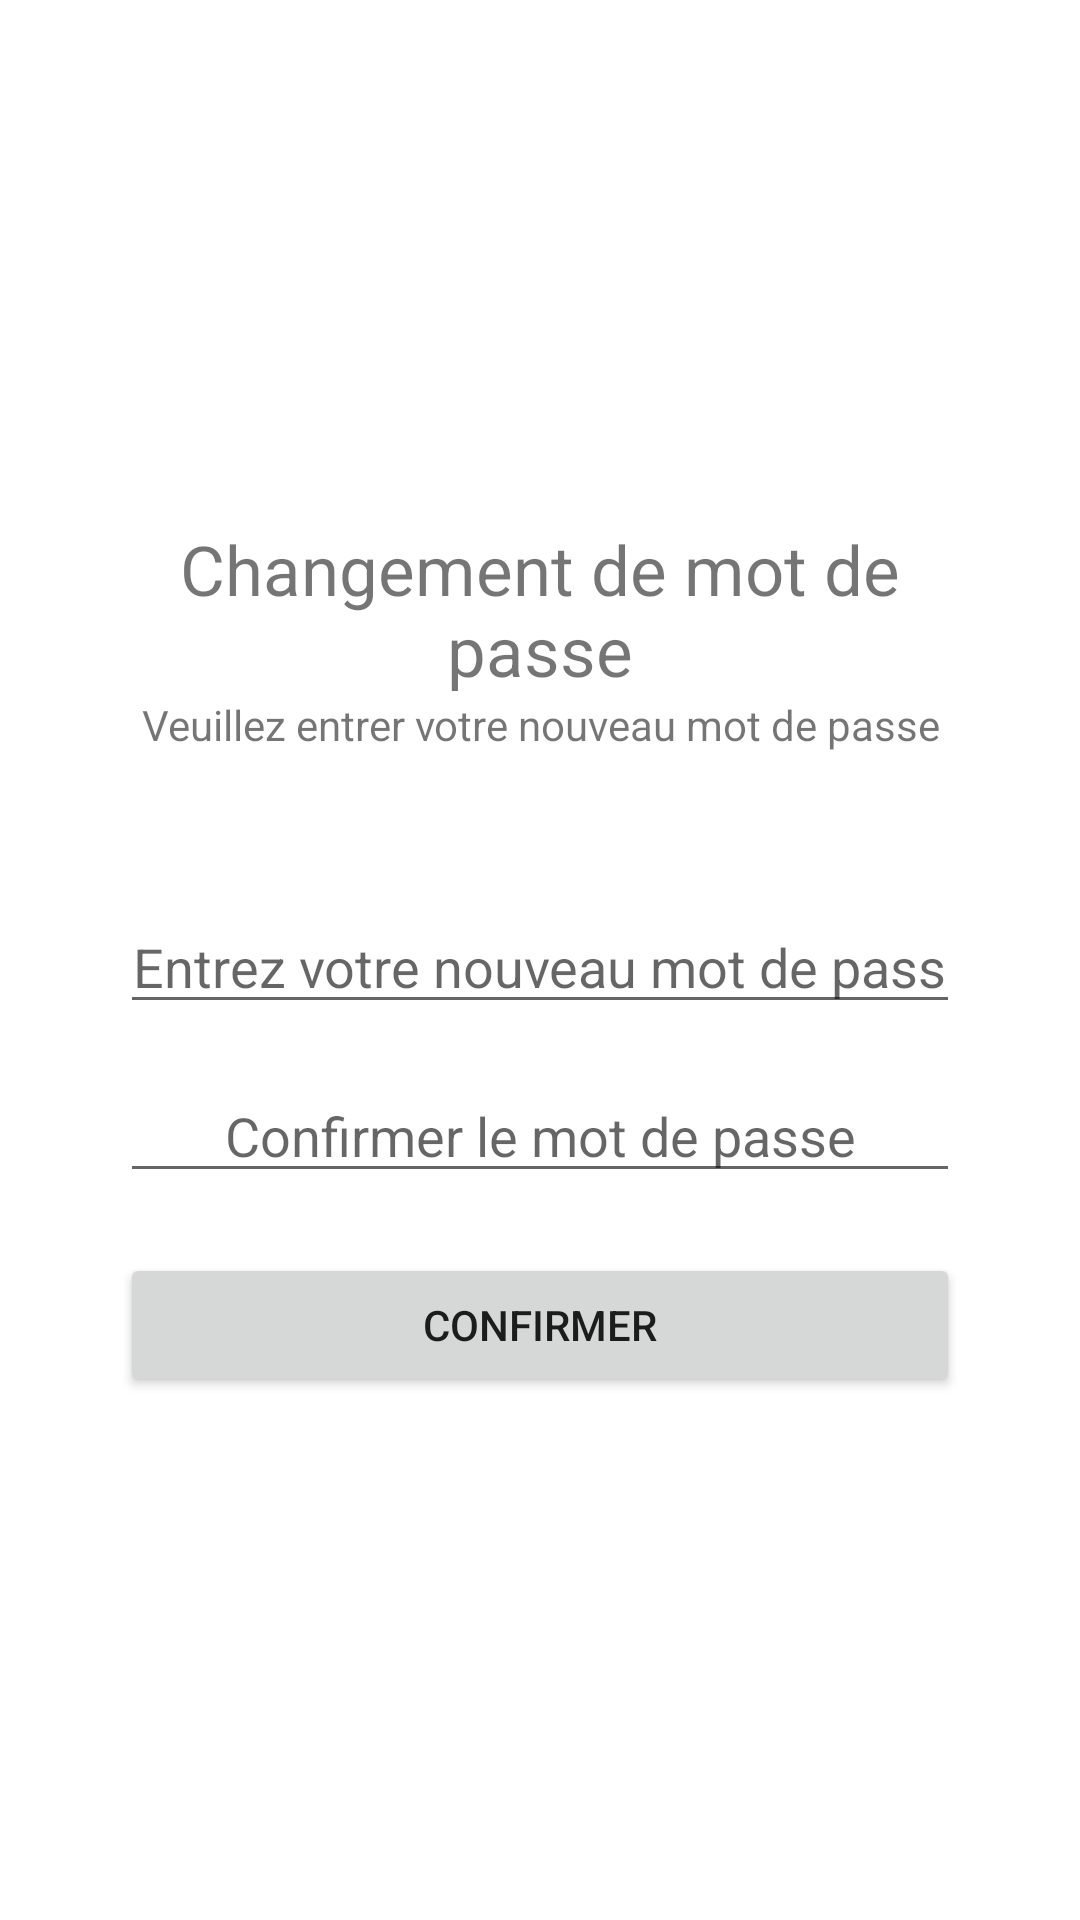

Layout XML and referenced resources for this Android screen:
<!-- AndroidManifest.xml: application theme Theme.Projetpiece -->
<!-- res/layout/activity_change_password.xml -->
<?xml version="1.0" encoding="utf-8"?>
<androidx.constraintlayout.widget.ConstraintLayout xmlns:android="http://schemas.android.com/apk/res/android"
    xmlns:app="http://schemas.android.com/apk/res-auto"
    xmlns:tools="http://schemas.android.com/tools"
    android:layout_width="match_parent"
    android:layout_height="match_parent"
    tools:context=".ChangePasswordActivity">

    <LinearLayout
        android:layout_width="match_parent"
        android:layout_height="match_parent"
        android:layout_marginHorizontal="40dp"
        android:gravity="center"
        android:orientation="vertical">

        <TextView
            android:id="@+id/txtTitle"
            android:layout_width="match_parent"
            android:layout_height="wrap_content"
            android:gravity="center_horizontal"
            android:text="Changement de mot de passe"
            android:textSize="23dp" />

        <TextView
            android:id="@+id/txtSmall"
            android:layout_width="match_parent"
            android:layout_height="wrap_content"
            android:gravity="center_horizontal"
            android:text="Veuillez entrer votre nouveau mot de passe" />

        <TextView
            android:id="@+id/txtErreurChangeMDP"
            android:layout_width="match_parent"
            android:layout_height="wrap_content"
            android:layout_marginVertical="15dp"
            android:gravity="center_horizontal" />

        <EditText
            android:id="@+id/etChangeMDP"
            android:layout_width="match_parent"
            android:layout_height="wrap_content"
            android:layout_marginBottom="15dp"
            android:ems="10"
            android:gravity="center_horizontal"
            android:hint="Entrez votre nouveau mot de passe"
            android:inputType="textPassword" />

        <EditText
            android:id="@+id/etConfirmMDP"
            android:layout_width="match_parent"
            android:layout_height="wrap_content"
            android:layout_marginBottom="20dp"
            android:ems="10"
            android:gravity="center_horizontal"
            android:hint="Confirmer le mot de passe"
            android:inputType="textPassword" />

        <Button
            android:id="@+id/btnConfirmer"
            android:layout_width="match_parent"
            android:layout_height="wrap_content"
            android:text="Confirmer" />
    </LinearLayout>
</androidx.constraintlayout.widget.ConstraintLayout>
<!-- resources referenced by this layout -->
<resources>
  <style name="Theme.Projetpiece" parent="Theme.MaterialComponents.DayNight.DarkActionBar">
          
          <item name="colorPrimary">@color/purple_500</item>
          <item name="colorPrimaryVariant">@color/purple_700</item>
          <item name="colorOnPrimary">@color/white</item>
          
          <item name="colorSecondary">@color/teal_200</item>
          <item name="colorSecondaryVariant">@color/teal_700</item>
          <item name="colorOnSecondary">@color/black</item>
          
          <item name="android:statusBarColor" tools:targetApi="l">?attr/colorPrimaryVariant</item>
          
      </style>
  <!-- not gathered from this repository: default colours our renderer supplied (Android Studio template values) -->
  <color name="purple_500">#FF6200EE</color>
  <color name="purple_700">#FF3700B3</color>
  <color name="teal_200">#FF03DAC5</color>
  <color name="teal_700">#FF018786</color>
  <color name="black">#FF000000</color>
  <color name="white">#FFFFFFFF</color>
</resources>
